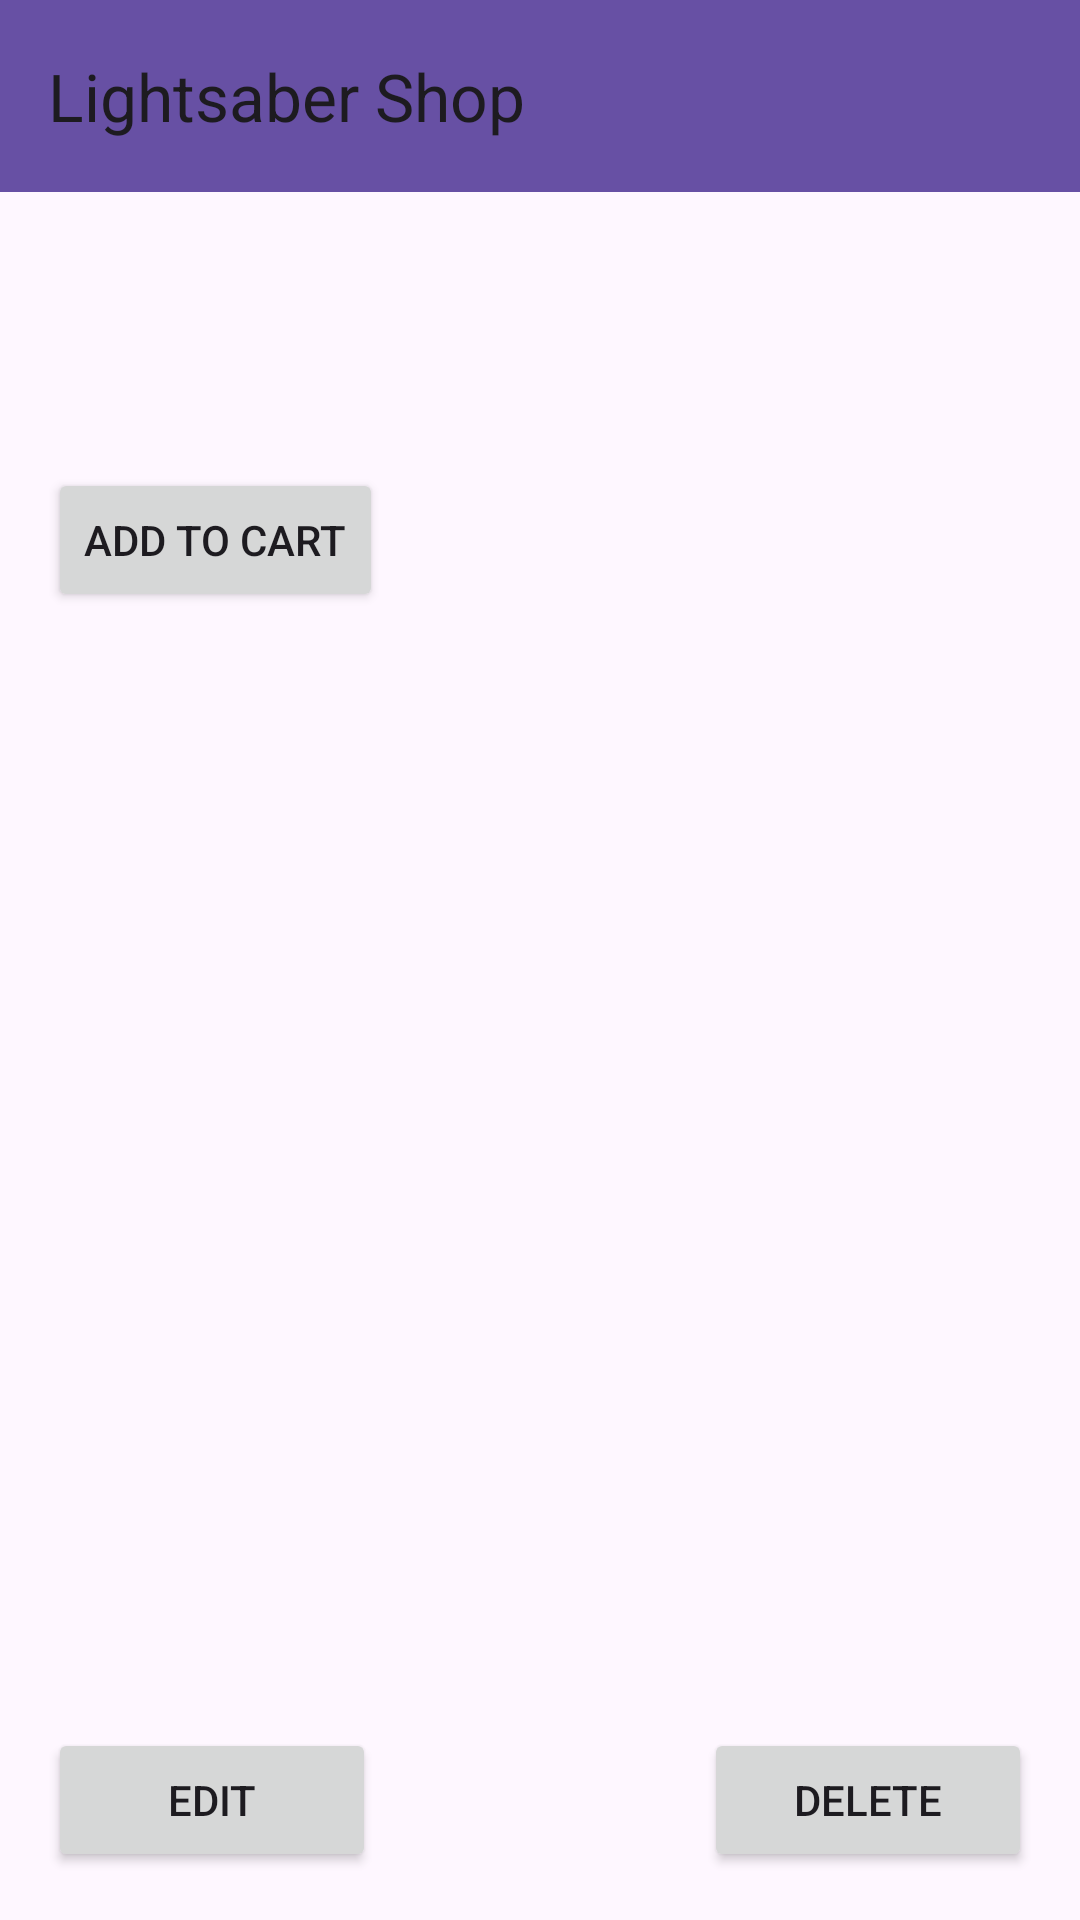

Android layout source for this screen:
<!-- AndroidManifest.xml: application theme Theme.LightsaberShop -->
<!-- res/layout/activity_item_details.xml -->
<?xml version="1.0" encoding="utf-8"?>
<androidx.constraintlayout.widget.ConstraintLayout
  xmlns:android="http://schemas.android.com/apk/res/android"
  xmlns:app="http://schemas.android.com/apk/res-auto"
  xmlns:tools="http://schemas.android.com/tools"
  android:layout_width="match_parent"
  android:layout_height="match_parent">

  <include layout="@layout/layout_base" />

  <LinearLayout
    android:id="@+id/linearLayout"
    android:layout_width="match_parent"
    android:layout_height="0dp"
    android:layout_marginTop="64dp"
    android:orientation="vertical"
    android:padding="16dp"
    app:layout_constraintBottom_toTopOf="@+id/buttonLayout"
    app:layout_constraintTop_toTopOf="parent"
    tools:layout_editor_absoluteX="0dp">

    <TextView
      android:id="@+id/item_name_text"
      android:layout_width="wrap_content"
      android:layout_height="wrap_content"
      android:theme="@style/FontLocalizedBold" />

    <TextView
      android:id="@+id/item_type_text"
      android:layout_width="wrap_content"
      android:layout_height="wrap_content"
      android:theme="@style/FontLocalizedBold" />

    <TextView
      android:id="@+id/item_price_text"
      android:layout_width="wrap_content"
      android:layout_height="wrap_content"
      android:theme="@style/FontLocalizedBold" />

    <TextView
      android:id="@+id/item_description_text"
      android:layout_width="wrap_content"
      android:layout_height="wrap_content"
      android:theme="@style/FontLocalizedBold" />

    <ImageView
        android:id="@+id/item_image"
        android:layout_width="wrap_content"
        android:layout_height="wrap_content" />

    <Button
      android:layout_width="wrap_content"
      android:layout_height="wrap_content"
      android:id="@+id/addToCartButton"
      android:text="@string/add_to_cart" />
  </LinearLayout>

  <LinearLayout
    android:id="@+id/buttonLayout"
    android:layout_width="match_parent"
    android:layout_height="wrap_content"
    android:orientation="horizontal"
    android:padding="16dp"
    app:layout_constraintBottom_toBottomOf="parent">

    <Button
      android:id="@+id/editButton"
      android:layout_width="0dp"
      android:layout_height="wrap_content"
      android:layout_weight="1"
      android:text="Edit" />

    <TextView
      android:layout_width="wrap_content"
      android:layout_height="wrap_content"
      android:layout_weight="1"/>

    <Button
      android:id="@+id/deleteButton"
      android:layout_width="0dp"
      android:layout_height="wrap_content"
      android:layout_weight="1"
      android:text="Delete" />
  </LinearLayout>

</androidx.constraintlayout.widget.ConstraintLayout>
<!-- res/layout/layout_base.xml (included above) -->
<?xml version="1.0" encoding="utf-8"?>
<RelativeLayout
  xmlns:android="http://schemas.android.com/apk/res/android"
  xmlns:app="http://schemas.android.com/apk/res-auto"
  android:layout_width="match_parent"
  android:layout_height="match_parent">

  <androidx.appcompat.widget.Toolbar
    android:theme="@style/FontLocalizedBold"
    android:id="@+id/toolbar"
    android:layout_width="match_parent"
    android:layout_height="?attr/actionBarSize"
    android:background="?attr/colorPrimary"
    app:title="@string/app_name"/>

  <FrameLayout
    android:id="@+id/contentContainer"
    android:layout_width="match_parent"
    android:layout_height="match_parent"
    android:layout_below="@id/toolbar" />

</RelativeLayout>
<!-- resources referenced by this layout -->
<resources>
  <string name="add_to_cart">Add to cart</string>
  <string name="app_name">Lightsaber Shop</string>
  <style name="FontLocalizedBold">
          <item name="android:fontFamily">sans-serif-medium</item>
      </style>
  <style name="Theme.LightsaberShop" parent="Base.Theme.LightsaberShop" />
  <style name="Base.Theme.LightsaberShop" parent="Theme.Material3.Light.NoActionBar">
      
      
    </style>
</resources>
